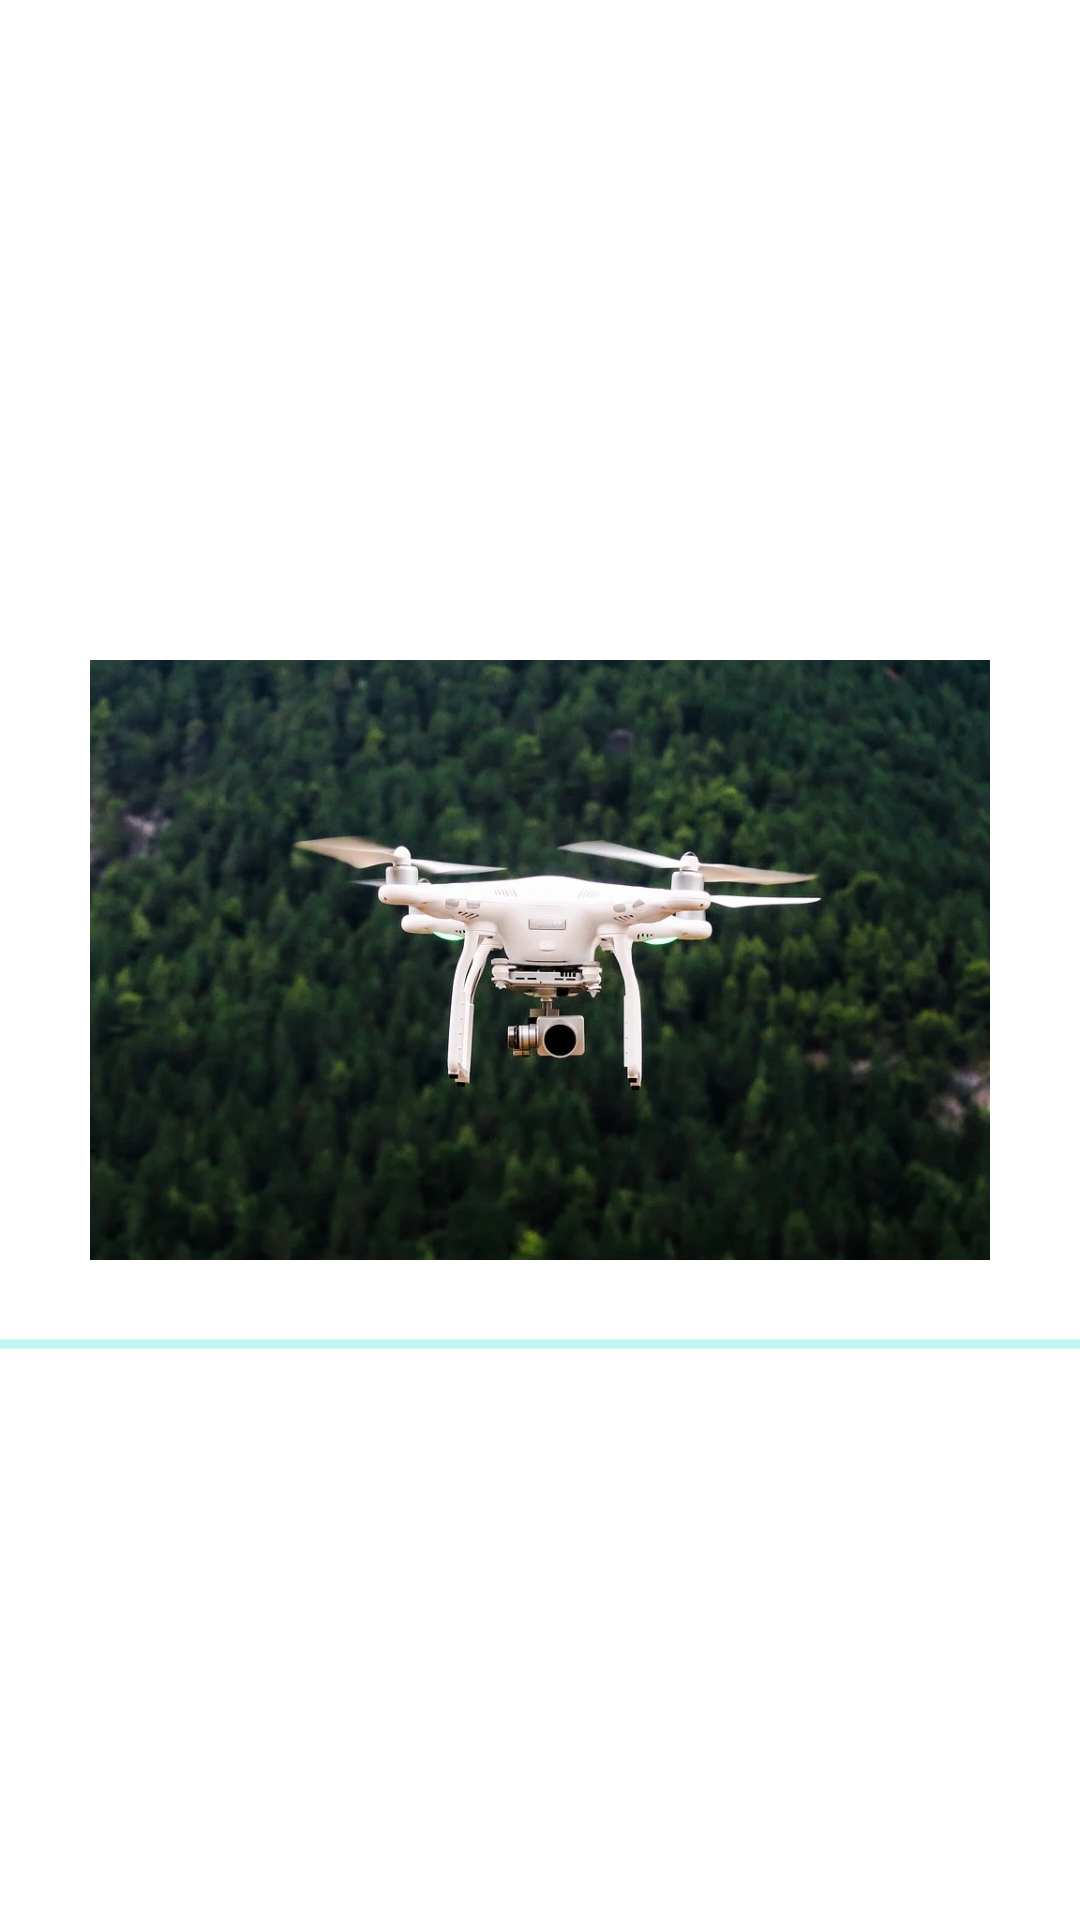

Here is an Android app screen rendered from its layout file. Give the layout XML and the strings, colors and styles it references.
<!-- AndroidManifest.xml: application theme Theme.AndroidDroneApplication -->
<!-- res/layout/activity_splash.xml -->
<?xml version="1.0" encoding="utf-8"?>
<RelativeLayout xmlns:android="http://schemas.android.com/apk/res/android"
    xmlns:app="http://schemas.android.com/apk/res-auto"
    xmlns:tools="http://schemas.android.com/tools"
    android:layout_width="match_parent"
    android:layout_height="match_parent"
    tools:context=".ui.SplashActivity">

    <ImageView
        android:layout_width="wrap_content"
        android:layout_height="200dp"
        android:id="@+id/imagelogo"
        android:layout_centerInParent="true"
        android:src="@drawable/img" />
    <ProgressBar
        android:layout_width="match_parent"
        android:layout_height="wrap_content"
        android:id="@+id/progressbar"
        android:layout_below="@+id/imagelogo"
        style="@style/Widget.AppCompat.ProgressBar.Horizontal"
        android:indeterminate="true"

        android:layout_marginTop="20dp"/>
</RelativeLayout>
<!-- resources referenced by this layout -->
<resources>
  <!-- drawable img: png bitmap (drawable-v24, 812454 bytes) -->
  <style name="Theme.AndroidDroneApplication" parent="Theme.MaterialComponents.DayNight.DarkActionBar">
          
          <item name="colorPrimary">@color/purple_500</item>
          <item name="colorPrimaryVariant">@color/purple_700</item>
          <item name="colorOnPrimary">@color/white</item>
          
          <item name="colorSecondary">@color/teal_200</item>
          <item name="colorSecondaryVariant">@color/teal_700</item>
          <item name="colorOnSecondary">@color/black</item>
          
          <item name="android:statusBarColor" tools:targetApi="l">?attr/colorPrimaryVariant</item>
          
      </style>
  <!-- not gathered from this repository: default colours our renderer supplied (Android Studio template values) -->
  <color name="purple_500">#FF6200EE</color>
  <color name="purple_700">#FF3700B3</color>
  <color name="teal_200">#FF03DAC5</color>
  <color name="teal_700">#FF018786</color>
  <color name="black">#FF000000</color>
  <color name="white">#FFFFFFFF</color>
</resources>
